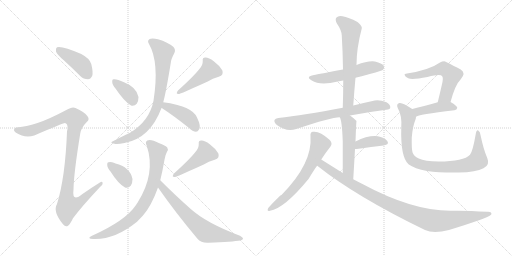
t = 0.00 s
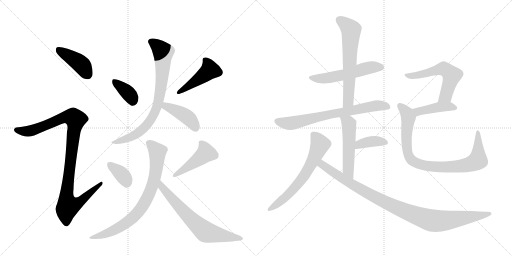
t = 2.94 s
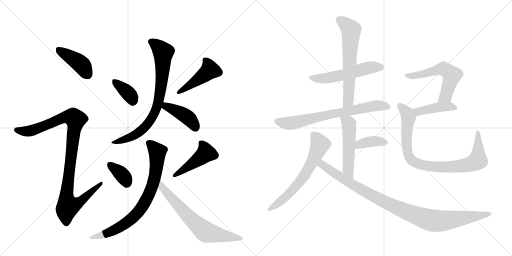
t = 5.88 s
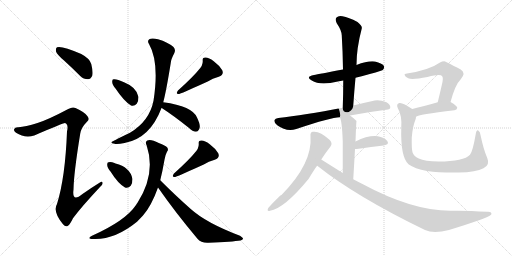
t = 8.83 s
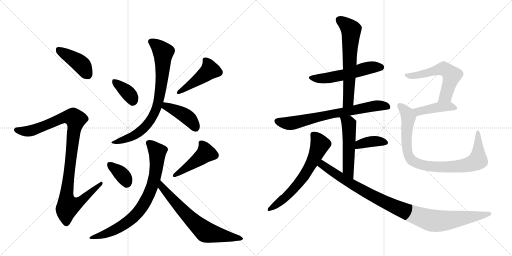
t = 11.77 s
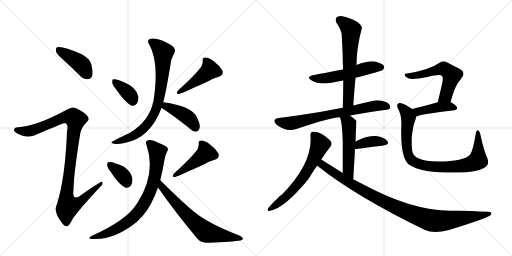
t = 14.71 s

The animated SVG that drew these frames (rendered in a browser with its animation timeline set to each time). Animation: 20 CSS @keyframes rules; one cycle of 14.71 s.

<svg version="1.1" viewBox="0 0 2048 1024" xmlns="http://www.w3.org/2000/svg">
  <g stroke="lightgray" stroke-dasharray="1,1" stroke-width="1" transform="scale(4, 4)">
    <line x1="0" y1="0" x2="256" y2="256"></line>
    <line x1="256" y1="0" x2="0" y2="256"></line>
    <line x1="128" y1="0" x2="128" y2="256"></line>
    <line x1="0" y1="128" x2="256" y2="128"></line>
    <line x1="256" y1="0" x2="512" y2="256"></line>
    <line x1="512" y1="0" x2="256" y2="256"></line>
    <line x1="384" y1="0" x2="384" y2="256"></line>
    <line x1="256" y1="128" x2="512" y2="128"></line>
  </g>
<g transform="scale(1, -1) translate(0, -850)">
   <style type="text/css">
    @keyframes keyframes0 {
      from {
       stroke: black;
       stroke-dashoffset: 413;
       stroke-width: 128;
       }
       57% {
       animation-timing-function: step-end;
       stroke: black;
       stroke-dashoffset: 0;
       stroke-width: 128;
       }
       to {
       stroke: black;
       stroke-width: 1024;
       }
       }
       #make-me-a-hanzi-animation-0 {
         animation: keyframes0 0.586100s both;
         animation-delay: 0.000000s;
         animation-timing-function: linear;
       }
    @keyframes keyframes1 {
      from {
       stroke: black;
       stroke-dashoffset: 1013;
       stroke-width: 128;
       }
       77% {
       animation-timing-function: step-end;
       stroke: black;
       stroke-dashoffset: 0;
       stroke-width: 128;
       }
       to {
       stroke: black;
       stroke-width: 1024;
       }
       }
       #make-me-a-hanzi-animation-1 {
         animation: keyframes1 1.074382s both;
         animation-delay: 0.586100s;
         animation-timing-function: linear;
       }
    @keyframes keyframes2 {
      from {
       stroke: black;
       stroke-dashoffset: 362;
       stroke-width: 128;
       }
       54% {
       animation-timing-function: step-end;
       stroke: black;
       stroke-dashoffset: 0;
       stroke-width: 128;
       }
       to {
       stroke: black;
       stroke-width: 1024;
       }
       }
       #make-me-a-hanzi-animation-2 {
         animation: keyframes2 0.544596s both;
         animation-delay: 1.660482s;
         animation-timing-function: linear;
       }
    @keyframes keyframes3 {
      from {
       stroke: black;
       stroke-dashoffset: 451;
       stroke-width: 128;
       }
       59% {
       animation-timing-function: step-end;
       stroke: black;
       stroke-dashoffset: 0;
       stroke-width: 128;
       }
       to {
       stroke: black;
       stroke-width: 1024;
       }
       }
       #make-me-a-hanzi-animation-3 {
         animation: keyframes3 0.617025s both;
         animation-delay: 2.205078s;
         animation-timing-function: linear;
       }
    @keyframes keyframes4 {
      from {
       stroke: black;
       stroke-dashoffset: 778;
       stroke-width: 128;
       }
       72% {
       animation-timing-function: step-end;
       stroke: black;
       stroke-dashoffset: 0;
       stroke-width: 128;
       }
       to {
       stroke: black;
       stroke-width: 1024;
       }
       }
       #make-me-a-hanzi-animation-4 {
         animation: keyframes4 0.883138s both;
         animation-delay: 2.822103s;
         animation-timing-function: linear;
       }
    @keyframes keyframes5 {
      from {
       stroke: black;
       stroke-dashoffset: 414;
       stroke-width: 128;
       }
       57% {
       animation-timing-function: step-end;
       stroke: black;
       stroke-dashoffset: 0;
       stroke-width: 128;
       }
       to {
       stroke: black;
       stroke-width: 1024;
       }
       }
       #make-me-a-hanzi-animation-5 {
         animation: keyframes5 0.586914s both;
         animation-delay: 3.705241s;
         animation-timing-function: linear;
       }
    @keyframes keyframes6 {
      from {
       stroke: black;
       stroke-dashoffset: 355;
       stroke-width: 128;
       }
       54% {
       animation-timing-function: step-end;
       stroke: black;
       stroke-dashoffset: 0;
       stroke-width: 128;
       }
       to {
       stroke: black;
       stroke-width: 1024;
       }
       }
       #make-me-a-hanzi-animation-6 {
         animation: keyframes6 0.538900s both;
         animation-delay: 4.292155s;
         animation-timing-function: linear;
       }
    @keyframes keyframes7 {
      from {
       stroke: black;
       stroke-dashoffset: 451;
       stroke-width: 128;
       }
       59% {
       animation-timing-function: step-end;
       stroke: black;
       stroke-dashoffset: 0;
       stroke-width: 128;
       }
       to {
       stroke: black;
       stroke-width: 1024;
       }
       }
       #make-me-a-hanzi-animation-7 {
         animation: keyframes7 0.617025s both;
         animation-delay: 4.831055s;
         animation-timing-function: linear;
       }
    @keyframes keyframes8 {
      from {
       stroke: black;
       stroke-dashoffset: 763;
       stroke-width: 128;
       }
       71% {
       animation-timing-function: step-end;
       stroke: black;
       stroke-dashoffset: 0;
       stroke-width: 128;
       }
       to {
       stroke: black;
       stroke-width: 1024;
       }
       }
       #make-me-a-hanzi-animation-8 {
         animation: keyframes8 0.870931s both;
         animation-delay: 5.448079s;
         animation-timing-function: linear;
       }
    @keyframes keyframes9 {
      from {
       stroke: black;
       stroke-dashoffset: 670;
       stroke-width: 128;
       }
       69% {
       animation-timing-function: step-end;
       stroke: black;
       stroke-dashoffset: 0;
       stroke-width: 128;
       }
       to {
       stroke: black;
       stroke-width: 1024;
       }
       }
       #make-me-a-hanzi-animation-9 {
         animation: keyframes9 0.795247s both;
         animation-delay: 6.319010s;
         animation-timing-function: linear;
       }
    @keyframes keyframes10 {
      from {
       stroke: black;
       stroke-dashoffset: 539;
       stroke-width: 128;
       }
       64% {
       animation-timing-function: step-end;
       stroke: black;
       stroke-dashoffset: 0;
       stroke-width: 128;
       }
       to {
       stroke: black;
       stroke-width: 1024;
       }
       }
       #make-me-a-hanzi-animation-10 {
         animation: keyframes10 0.688639s both;
         animation-delay: 7.114258s;
         animation-timing-function: linear;
       }
    @keyframes keyframes11 {
      from {
       stroke: black;
       stroke-dashoffset: 626;
       stroke-width: 128;
       }
       67% {
       animation-timing-function: step-end;
       stroke: black;
       stroke-dashoffset: 0;
       stroke-width: 128;
       }
       to {
       stroke: black;
       stroke-width: 1024;
       }
       }
       #make-me-a-hanzi-animation-11 {
         animation: keyframes11 0.759440s both;
         animation-delay: 7.802897s;
         animation-timing-function: linear;
       }
    @keyframes keyframes12 {
      from {
       stroke: black;
       stroke-dashoffset: 707;
       stroke-width: 128;
       }
       70% {
       animation-timing-function: step-end;
       stroke: black;
       stroke-dashoffset: 0;
       stroke-width: 128;
       }
       to {
       stroke: black;
       stroke-width: 1024;
       }
       }
       #make-me-a-hanzi-animation-12 {
         animation: keyframes12 0.825358s both;
         animation-delay: 8.562337s;
         animation-timing-function: linear;
       }
    @keyframes keyframes13 {
      from {
       stroke: black;
       stroke-dashoffset: 514;
       stroke-width: 128;
       }
       63% {
       animation-timing-function: step-end;
       stroke: black;
       stroke-dashoffset: 0;
       stroke-width: 128;
       }
       to {
       stroke: black;
       stroke-width: 1024;
       }
       }
       #make-me-a-hanzi-animation-13 {
         animation: keyframes13 0.668294s both;
         animation-delay: 9.387695s;
         animation-timing-function: linear;
       }
    @keyframes keyframes14 {
      from {
       stroke: black;
       stroke-dashoffset: 378;
       stroke-width: 128;
       }
       55% {
       animation-timing-function: step-end;
       stroke: black;
       stroke-dashoffset: 0;
       stroke-width: 128;
       }
       to {
       stroke: black;
       stroke-width: 1024;
       }
       }
       #make-me-a-hanzi-animation-14 {
         animation: keyframes14 0.557617s both;
         animation-delay: 10.055990s;
         animation-timing-function: linear;
       }
    @keyframes keyframes15 {
      from {
       stroke: black;
       stroke-dashoffset: 632;
       stroke-width: 128;
       }
       67% {
       animation-timing-function: step-end;
       stroke: black;
       stroke-dashoffset: 0;
       stroke-width: 128;
       }
       to {
       stroke: black;
       stroke-width: 1024;
       }
       }
       #make-me-a-hanzi-animation-15 {
         animation: keyframes15 0.764323s both;
         animation-delay: 10.613607s;
         animation-timing-function: linear;
       }
    @keyframes keyframes16 {
      from {
       stroke: black;
       stroke-dashoffset: 996;
       stroke-width: 128;
       }
       76% {
       animation-timing-function: step-end;
       stroke: black;
       stroke-dashoffset: 0;
       stroke-width: 128;
       }
       to {
       stroke: black;
       stroke-width: 1024;
       }
       }
       #make-me-a-hanzi-animation-16 {
         animation: keyframes16 1.060547s both;
         animation-delay: 11.377930s;
         animation-timing-function: linear;
       }
    @keyframes keyframes17 {
      from {
       stroke: black;
       stroke-dashoffset: 568;
       stroke-width: 128;
       }
       65% {
       animation-timing-function: step-end;
       stroke: black;
       stroke-dashoffset: 0;
       stroke-width: 128;
       }
       to {
       stroke: black;
       stroke-width: 1024;
       }
       }
       #make-me-a-hanzi-animation-17 {
         animation: keyframes17 0.712240s both;
         animation-delay: 12.438477s;
         animation-timing-function: linear;
       }
    @keyframes keyframes18 {
      from {
       stroke: black;
       stroke-dashoffset: 425;
       stroke-width: 128;
       }
       58% {
       animation-timing-function: step-end;
       stroke: black;
       stroke-dashoffset: 0;
       stroke-width: 128;
       }
       to {
       stroke: black;
       stroke-width: 1024;
       }
       }
       #make-me-a-hanzi-animation-18 {
         animation: keyframes18 0.595866s both;
         animation-delay: 13.150716s;
         animation-timing-function: linear;
       }
    @keyframes keyframes19 {
      from {
       stroke: black;
       stroke-dashoffset: 875;
       stroke-width: 128;
       }
       74% {
       animation-timing-function: step-end;
       stroke: black;
       stroke-dashoffset: 0;
       stroke-width: 128;
       }
       to {
       stroke: black;
       stroke-width: 1024;
       }
       }
       #make-me-a-hanzi-animation-19 {
         animation: keyframes19 0.962077s both;
         animation-delay: 13.746582s;
         animation-timing-function: linear;
       }
</style>
<path d="M 255 609 Q 286 581 321 546 Q 334 533 352 533 Q 362 533 369 547 Q 373 562 365 594 Q 359 616 325 634 Q 247 668 228 661 Q 222 657 224 644 Q 228 632 255 609 Z" fill="lightgray"></path> 
<path d="M 150 358 Q 101 343 74 341 Q 59 342 57 334 Q 53 327 64 319 Q 98 297 137 308 Q 254 359 260 358 Q 261 358 264 356 Q 274 350 268 324 Q 261 140 228 34 Q 210 4 252 -47 Q 262 -60 272 -53 Q 281 -46 292 -23 Q 326 23 400 102 Q 413 112 410 120 Q 409 127 398 119 Q 364 98 330 74 Q 287 38 294 92 Q 295 156 321 316 Q 325 340 347 362 Q 360 372 350 385 Q 340 401 302 418 Q 290 424 273 414 Q 194 372 150 358 Z" fill="lightgray"></path> 
<path d="M 462 496 Q 496 445 524 428 Q 537 424 547 435 Q 554 445 554 462 Q 547 501 496 521 Q 465 536 454 533 Q 448 533 449 521 Q 449 511 462 496 Z" fill="lightgray"></path> 
<path d="M 796 572 Q 775 545 712 488 Q 700 472 717 474 Q 741 483 831 524 Q 850 537 875 543 Q 897 550 889 569 Q 879 587 855 605 Q 834 621 821 620 Q 809 620 811 607 Q 812 588 796 572 Z" fill="lightgray"></path> 
<path d="M 653 441 Q 665 486 683 598 Q 684 613 697 637 Q 704 650 694 662 Q 672 681 632 693 Q 607 700 597 693 Q 588 686 596 674 Q 638 601 614 447 Q 598 366 520 319 Q 445 283 445 281 Q 446 277 458 275 Q 468 271 498 278 Q 600 296 646 418 L 653 441 Z" fill="lightgray"></path> 
<path d="M 646 418 L 647 418 Q 695 387 755 339 Q 771 324 784 323 Q 791 323 796 332 Q 805 345 788 380 Q 770 425 653 441 C 623 445 619 432 646 418 Z" fill="lightgray"></path> 
<path d="M 442 164 Q 472 116 500 100 Q 513 96 523 107 Q 530 117 530 134 Q 520 182 462 196 Q 459 197 458 198 Q 443 204 434 201 Q 428 201 429 189 Q 429 179 442 164 Z" fill="lightgray"></path> 
<path d="M 780 240 Q 759 213 696 156 Q 684 140 701 142 Q 725 151 815 192 Q 834 205 859 211 Q 881 218 873 237 Q 863 255 839 273 Q 818 289 805 288 Q 793 288 795 275 Q 796 256 780 240 Z" fill="lightgray"></path> 
<path d="M 641 129 Q 650 165 658 211 Q 662 233 668 243 Q 675 250 669 260 Q 663 267 635 278 Q 604 294 589 288 Q 579 282 587 267 Q 624 156 550 39 Q 547 35 544 30 Q 502 -33 368 -93 Q 344 -105 373 -106 Q 458 -110 548 -37 L 572 -12 Q 606 27 632 100 L 641 129 Z" fill="lightgray"></path> 
<path d="M 632 100 Q 701 1 789 -104 Q 805 -123 834 -121 Q 931 -117 962 -112 Q 971 -109 972 -105 Q 973 -101 960 -93 Q 825 -42 763 14 Q 705 65 641 129 C 620 150 615 125 632 100 Z" fill="lightgray"></path> 
<path d="M 1422 539 Q 1527 566 1532 571 Q 1539 578 1535 587 Q 1528 597 1500 604 Q 1472 608 1426 590 L 1372 572 Q 1275 554 1256 550 Q 1220 543 1247 528 Q 1280 507 1351 524 Q 1361 527 1373 528 L 1422 539 Z" fill="lightgray"></path> 
<path d="M 1413 428 Q 1417 486 1422 539 L 1426 590 Q 1426 657 1447 736 Q 1450 746 1430 762 Q 1394 781 1370 785 Q 1354 789 1346 780 Q 1339 773 1347 757 Q 1366 729 1367 709 Q 1371 643 1372 572 L 1373 528 Q 1373 476 1371 419 C 1370 389 1411 398 1413 428 Z" fill="lightgray"></path> 
<path d="M 1400 388 Q 1466 401 1545 411 Q 1561 412 1561 420 Q 1562 432 1546 441 Q 1521 451 1499 448 Q 1453 438 1413 428 L 1371 419 Q 1215 389 1113 378 Q 1101 377 1098 370 Q 1095 360 1109 349 Q 1146 322 1185 334 Q 1329 382 1359 381 L 1400 388 Z" fill="lightgray"></path> 
<path d="M 1413 133 Q 1417 199 1420 254 L 1422 284 Q 1425 365 1426 366 L 1425 367 Q 1412 380 1400 388 C 1376 406 1347 409 1359 381 Q 1368 369 1371 284 Q 1371 239 1371 158 C 1371 128 1411 103 1413 133 Z" fill="lightgray"></path> 
<path d="M 1420 254 Q 1423 254 1427 254 Q 1488 263 1534 268 Q 1559 272 1549 286 Q 1537 301 1511 305 Q 1472 309 1422 284 C 1395 271 1390 254 1420 254 Z" fill="lightgray"></path> 
<path d="M 1285 212 Q 1303 240 1322 264 Q 1332 277 1318 291 Q 1279 327 1252 323 Q 1240 322 1242 306 Q 1251 197 1126 70 Q 1117 67 1073 18 Q 1066 3 1080 7 Q 1137 16 1234 134 Q 1265 185 1269 187 L 1285 212 Z" fill="lightgray"></path> 
<path d="M 1269 187 Q 1425 63 1700 -70 Q 1734 -86 1796 -70 Q 1952 -22 1964 -9 Q 1964 -8 1965 -8 Q 1969 4 1950 3 Q 1857 9 1801 7 Q 1648 7 1448 115 Q 1430 124 1413 133 L 1371 158 Q 1328 185 1285 212 C 1260 228 1245 205 1269 187 Z" fill="lightgray"></path> 
<path d="M 1802 442 Q 1821 512 1843 533 Q 1865 558 1843 572 Q 1780 605 1778 605 Q 1768 605 1760 600 Q 1718 570 1628 556 Q 1616 556 1619 549 Q 1620 543 1633 537 Q 1648 530 1710 542 Q 1761 555 1768 546 Q 1775 540 1767 509 Q 1760 478 1751 441 C 1744 412 1794 413 1802 442 Z" fill="lightgray"></path> 
<path d="M 1664 383 Q 1671 392 1818 409 Q 1828 410 1829 419 Q 1829 426 1802 442 C 1787 451 1780 449 1751 441 Q 1693 425 1649 414 C 1620 407 1638 369 1664 383 Z" fill="lightgray"></path> 
<path d="M 1949 218 Q 1934 252 1922 310 Q 1921 323 1913 328 Q 1906 332 1903 314 Q 1891 244 1880 231 Q 1856 204 1754 204 Q 1699 205 1675 216 Q 1654 226 1650 241 Q 1646 257 1647 300 Q 1651 346 1661 369 Q 1664 376 1664 383 C 1669 401 1669 401 1649 414 Q 1609 442 1597 438 Q 1584 434 1591 418 Q 1609 387 1605 338 Q 1602 221 1634 193 Q 1658 175 1708 166 Q 1757 159 1835 160 Q 1905 161 1934 177 Q 1961 190 1949 218 Z" fill="lightgray"></path> 
      <clipPath id="make-me-a-hanzi-clip-0">
      <path d="M 255 609 Q 286 581 321 546 Q 334 533 352 533 Q 362 533 369 547 Q 373 562 365 594 Q 359 616 325 634 Q 247 668 228 661 Q 222 657 224 644 Q 228 632 255 609 Z" fill="lightgray"></path>
      </clipPath>
      <path clip-path="url(#make-me-a-hanzi-clip-0)" d="M 233 654 L 324 593 L 350 553 " fill="none" id="make-me-a-hanzi-animation-0" stroke-dasharray="285 570" stroke-linecap="round"></path>

      <clipPath id="make-me-a-hanzi-clip-1">
      <path d="M 150 358 Q 101 343 74 341 Q 59 342 57 334 Q 53 327 64 319 Q 98 297 137 308 Q 254 359 260 358 Q 261 358 264 356 Q 274 350 268 324 Q 261 140 228 34 Q 210 4 252 -47 Q 262 -60 272 -53 Q 281 -46 292 -23 Q 326 23 400 102 Q 413 112 410 120 Q 409 127 398 119 Q 364 98 330 74 Q 287 38 294 92 Q 295 156 321 316 Q 325 340 347 362 Q 360 372 350 385 Q 340 401 302 418 Q 290 424 273 414 Q 194 372 150 358 Z" fill="lightgray"></path>
      </clipPath>
      <path clip-path="url(#make-me-a-hanzi-clip-1)" d="M 67 330 L 102 324 L 142 331 L 258 381 L 294 380 L 303 366 L 266 69 L 268 42 L 276 27 L 309 35 L 404 116 " fill="none" id="make-me-a-hanzi-animation-1" stroke-dasharray="885 1770" stroke-linecap="round"></path>

      <clipPath id="make-me-a-hanzi-clip-2">
      <path d="M 462 496 Q 496 445 524 428 Q 537 424 547 435 Q 554 445 554 462 Q 547 501 496 521 Q 465 536 454 533 Q 448 533 449 521 Q 449 511 462 496 Z" fill="lightgray"></path>
      </clipPath>
      <path clip-path="url(#make-me-a-hanzi-clip-2)" d="M 459 524 L 518 473 L 531 448 " fill="none" id="make-me-a-hanzi-animation-2" stroke-dasharray="234 468" stroke-linecap="round"></path>

      <clipPath id="make-me-a-hanzi-clip-3">
      <path d="M 796 572 Q 775 545 712 488 Q 700 472 717 474 Q 741 483 831 524 Q 850 537 875 543 Q 897 550 889 569 Q 879 587 855 605 Q 834 621 821 620 Q 809 620 811 607 Q 812 588 796 572 Z" fill="lightgray"></path>
      </clipPath>
      <path clip-path="url(#make-me-a-hanzi-clip-3)" d="M 820 611 L 835 589 L 838 568 L 718 482 " fill="none" id="make-me-a-hanzi-animation-3" stroke-dasharray="323 646" stroke-linecap="round"></path>

      <clipPath id="make-me-a-hanzi-clip-4">
      <path d="M 653 441 Q 665 486 683 598 Q 684 613 697 637 Q 704 650 694 662 Q 672 681 632 693 Q 607 700 597 693 Q 588 686 596 674 Q 638 601 614 447 Q 598 366 520 319 Q 445 283 445 281 Q 446 277 458 275 Q 468 271 498 278 Q 600 296 646 418 L 653 441 Z" fill="lightgray"></path>
      </clipPath>
      <path clip-path="url(#make-me-a-hanzi-clip-4)" d="M 605 683 L 653 641 L 647 531 L 626 416 L 602 370 L 563 326 L 529 304 L 453 279 " fill="none" id="make-me-a-hanzi-animation-4" stroke-dasharray="650 1300" stroke-linecap="round"></path>

      <clipPath id="make-me-a-hanzi-clip-5">
      <path d="M 646 418 L 647 418 Q 695 387 755 339 Q 771 324 784 323 Q 791 323 796 332 Q 805 345 788 380 Q 770 425 653 441 C 623 445 619 432 646 418 Z" fill="lightgray"></path>
      </clipPath>
      <path clip-path="url(#make-me-a-hanzi-clip-5)" d="M 657 422 L 682 419 L 747 383 L 783 337 " fill="none" id="make-me-a-hanzi-animation-5" stroke-dasharray="286 572" stroke-linecap="round"></path>

      <clipPath id="make-me-a-hanzi-clip-6">
      <path d="M 442 164 Q 472 116 500 100 Q 513 96 523 107 Q 530 117 530 134 Q 520 182 462 196 Q 459 197 458 198 Q 443 204 434 201 Q 428 201 429 189 Q 429 179 442 164 Z" fill="lightgray"></path>
      </clipPath>
      <path clip-path="url(#make-me-a-hanzi-clip-6)" d="M 440 191 L 491 148 L 507 120 " fill="none" id="make-me-a-hanzi-animation-6" stroke-dasharray="227 454" stroke-linecap="round"></path>

      <clipPath id="make-me-a-hanzi-clip-7">
      <path d="M 780 240 Q 759 213 696 156 Q 684 140 701 142 Q 725 151 815 192 Q 834 205 859 211 Q 881 218 873 237 Q 863 255 839 273 Q 818 289 805 288 Q 793 288 795 275 Q 796 256 780 240 Z" fill="lightgray"></path>
      </clipPath>
      <path clip-path="url(#make-me-a-hanzi-clip-7)" d="M 804 279 L 819 257 L 822 236 L 702 150 " fill="none" id="make-me-a-hanzi-animation-7" stroke-dasharray="323 646" stroke-linecap="round"></path>

      <clipPath id="make-me-a-hanzi-clip-8">
      <path d="M 641 129 Q 650 165 658 211 Q 662 233 668 243 Q 675 250 669 260 Q 663 267 635 278 Q 604 294 589 288 Q 579 282 587 267 Q 624 156 550 39 Q 547 35 544 30 Q 502 -33 368 -93 Q 344 -105 373 -106 Q 458 -110 548 -37 L 572 -12 Q 606 27 632 100 L 641 129 Z" fill="lightgray"></path>
      </clipPath>
      <path clip-path="url(#make-me-a-hanzi-clip-8)" d="M 596 277 L 630 240 L 627 194 L 612 114 L 580 40 L 527 -25 L 485 -55 L 433 -82 L 380 -96 " fill="none" id="make-me-a-hanzi-animation-8" stroke-dasharray="635 1270" stroke-linecap="round"></path>

      <clipPath id="make-me-a-hanzi-clip-9">
      <path d="M 632 100 Q 701 1 789 -104 Q 805 -123 834 -121 Q 931 -117 962 -112 Q 971 -109 972 -105 Q 973 -101 960 -93 Q 825 -42 763 14 Q 705 65 641 129 C 620 150 615 125 632 100 Z" fill="lightgray"></path>
      </clipPath>
      <path clip-path="url(#make-me-a-hanzi-clip-9)" d="M 644 120 L 649 102 L 675 69 L 815 -72 L 843 -84 L 965 -105 " fill="none" id="make-me-a-hanzi-animation-9" stroke-dasharray="542 1084" stroke-linecap="round"></path>

      <clipPath id="make-me-a-hanzi-clip-10">
      <path d="M 1422 539 Q 1527 566 1532 571 Q 1539 578 1535 587 Q 1528 597 1500 604 Q 1472 608 1426 590 L 1372 572 Q 1275 554 1256 550 Q 1220 543 1247 528 Q 1280 507 1351 524 Q 1361 527 1373 528 L 1422 539 Z" fill="lightgray"></path>
      </clipPath>
      <path clip-path="url(#make-me-a-hanzi-clip-10)" d="M 1248 540 L 1304 537 L 1374 550 L 1483 581 L 1525 580 " fill="none" id="make-me-a-hanzi-animation-10" stroke-dasharray="411 822" stroke-linecap="round"></path>

      <clipPath id="make-me-a-hanzi-clip-11">
      <path d="M 1413 428 Q 1417 486 1422 539 L 1426 590 Q 1426 657 1447 736 Q 1450 746 1430 762 Q 1394 781 1370 785 Q 1354 789 1346 780 Q 1339 773 1347 757 Q 1366 729 1367 709 Q 1371 643 1372 572 L 1373 528 Q 1373 476 1371 419 C 1370 389 1411 398 1413 428 Z" fill="lightgray"></path>
      </clipPath>
      <path clip-path="url(#make-me-a-hanzi-clip-11)" d="M 1358 771 L 1404 731 L 1394 454 L 1377 427 " fill="none" id="make-me-a-hanzi-animation-11" stroke-dasharray="498 996" stroke-linecap="round"></path>

      <clipPath id="make-me-a-hanzi-clip-12">
      <path d="M 1400 388 Q 1466 401 1545 411 Q 1561 412 1561 420 Q 1562 432 1546 441 Q 1521 451 1499 448 Q 1453 438 1413 428 L 1371 419 Q 1215 389 1113 378 Q 1101 377 1098 370 Q 1095 360 1109 349 Q 1146 322 1185 334 Q 1329 382 1359 381 L 1400 388 Z" fill="lightgray"></path>
      </clipPath>
      <path clip-path="url(#make-me-a-hanzi-clip-12)" d="M 1108 366 L 1140 357 L 1172 358 L 1312 392 L 1481 424 L 1533 428 L 1550 423 " fill="none" id="make-me-a-hanzi-animation-12" stroke-dasharray="579 1158" stroke-linecap="round"></path>

      <clipPath id="make-me-a-hanzi-clip-13">
      <path d="M 1413 133 Q 1417 199 1420 254 L 1422 284 Q 1425 365 1426 366 L 1425 367 Q 1412 380 1400 388 C 1376 406 1347 409 1359 381 Q 1368 369 1371 284 Q 1371 239 1371 158 C 1371 128 1411 103 1413 133 Z" fill="lightgray"></path>
      </clipPath>
      <path clip-path="url(#make-me-a-hanzi-clip-13)" d="M 1366 381 L 1396 352 L 1393 171 L 1411 141 " fill="none" id="make-me-a-hanzi-animation-13" stroke-dasharray="386 772" stroke-linecap="round"></path>

      <clipPath id="make-me-a-hanzi-clip-14">
      <path d="M 1420 254 Q 1423 254 1427 254 Q 1488 263 1534 268 Q 1559 272 1549 286 Q 1537 301 1511 305 Q 1472 309 1422 284 C 1395 271 1390 254 1420 254 Z" fill="lightgray"></path>
      </clipPath>
      <path clip-path="url(#make-me-a-hanzi-clip-14)" d="M 1424 261 L 1438 274 L 1492 285 L 1539 279 " fill="none" id="make-me-a-hanzi-animation-14" stroke-dasharray="250 500" stroke-linecap="round"></path>

      <clipPath id="make-me-a-hanzi-clip-15">
      <path d="M 1285 212 Q 1303 240 1322 264 Q 1332 277 1318 291 Q 1279 327 1252 323 Q 1240 322 1242 306 Q 1251 197 1126 70 Q 1117 67 1073 18 Q 1066 3 1080 7 Q 1137 16 1234 134 Q 1265 185 1269 187 L 1285 212 Z" fill="lightgray"></path>
      </clipPath>
      <path clip-path="url(#make-me-a-hanzi-clip-15)" d="M 1253 311 L 1280 273 L 1224 156 L 1185 105 L 1137 56 L 1083 16 " fill="none" id="make-me-a-hanzi-animation-15" stroke-dasharray="504 1008" stroke-linecap="round"></path>

      <clipPath id="make-me-a-hanzi-clip-16">
      <path d="M 1269 187 Q 1425 63 1700 -70 Q 1734 -86 1796 -70 Q 1952 -22 1964 -9 Q 1964 -8 1965 -8 Q 1969 4 1950 3 Q 1857 9 1801 7 Q 1648 7 1448 115 Q 1430 124 1413 133 L 1371 158 Q 1328 185 1285 212 C 1260 228 1245 205 1269 187 Z" fill="lightgray"></path>
      </clipPath>
      <path clip-path="url(#make-me-a-hanzi-clip-16)" d="M 1287 202 L 1290 190 L 1336 158 L 1487 68 L 1607 11 L 1710 -28 L 1780 -33 L 1960 -4 " fill="none" id="make-me-a-hanzi-animation-16" stroke-dasharray="868 1736" stroke-linecap="round"></path>

      <clipPath id="make-me-a-hanzi-clip-17">
      <path d="M 1802 442 Q 1821 512 1843 533 Q 1865 558 1843 572 Q 1780 605 1778 605 Q 1768 605 1760 600 Q 1718 570 1628 556 Q 1616 556 1619 549 Q 1620 543 1633 537 Q 1648 530 1710 542 Q 1761 555 1768 546 Q 1775 540 1767 509 Q 1760 478 1751 441 C 1744 412 1794 413 1802 442 Z" fill="lightgray"></path>
      </clipPath>
      <path clip-path="url(#make-me-a-hanzi-clip-17)" d="M 1626 549 L 1647 546 L 1696 554 L 1769 575 L 1797 561 L 1807 549 L 1787 477 L 1782 466 L 1757 447 " fill="none" id="make-me-a-hanzi-animation-17" stroke-dasharray="440 880" stroke-linecap="round"></path>

      <clipPath id="make-me-a-hanzi-clip-18">
      <path d="M 1664 383 Q 1671 392 1818 409 Q 1828 410 1829 419 Q 1829 426 1802 442 C 1787 451 1780 449 1751 441 Q 1693 425 1649 414 C 1620 407 1638 369 1664 383 Z" fill="lightgray"></path>
      </clipPath>
      <path clip-path="url(#make-me-a-hanzi-clip-18)" d="M 1662 389 L 1672 404 L 1758 422 L 1796 424 L 1820 418 " fill="none" id="make-me-a-hanzi-animation-18" stroke-dasharray="297 594" stroke-linecap="round"></path>

      <clipPath id="make-me-a-hanzi-clip-19">
      <path d="M 1949 218 Q 1934 252 1922 310 Q 1921 323 1913 328 Q 1906 332 1903 314 Q 1891 244 1880 231 Q 1856 204 1754 204 Q 1699 205 1675 216 Q 1654 226 1650 241 Q 1646 257 1647 300 Q 1651 346 1661 369 Q 1664 376 1664 383 C 1669 401 1669 401 1649 414 Q 1609 442 1597 438 Q 1584 434 1591 418 Q 1609 387 1605 338 Q 1602 221 1634 193 Q 1658 175 1708 166 Q 1757 159 1835 160 Q 1905 161 1934 177 Q 1961 190 1949 218 Z" fill="lightgray"></path>
      </clipPath>
      <path clip-path="url(#make-me-a-hanzi-clip-19)" d="M 1600 426 L 1627 400 L 1632 386 L 1625 306 L 1630 241 L 1646 210 L 1674 195 L 1717 185 L 1790 182 L 1861 188 L 1908 206 L 1913 230 L 1912 321 " fill="none" id="make-me-a-hanzi-animation-19" stroke-dasharray="747 1494" stroke-linecap="round"></path>

</g>
</svg>
